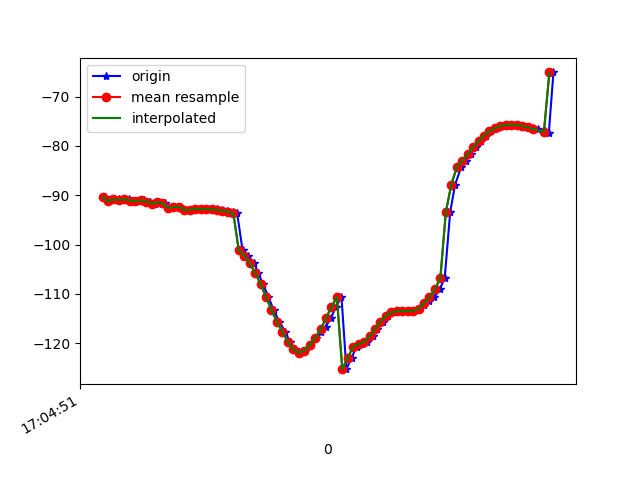

The table this chart was drawn from, first rows:
1618851892009, 1547587860271569, -90.38997, 31.469147, -12.670747
1618851892021, 1547587879502339, -91.18, 31.9, -12.15
1618851892040, 1547587898733109, -90.85, 31.96, -12.88
1618851892059, 1547587917963879, -90.82, 31.73, -12.44
1618851892076, 1547587937194649, -90.92, 32.09, -13.39
1618851892097, 1547587956425419, -90.76, 31.84, -13.68
1618851892113, 1547587975656189, -91.08, 31.92, -13.06
1618851892133, 1547587994886959, -91.25, 32.45, -13.69
1618851892152, 1547588014117729, -91, 32.27, -14.15
1618851892173, 1547588033348499, -91.28, 32.24, -13.28
1618851892191, 1547588052579269, -91.68, 32.92, -13.85
1618851892208, 1547588071810039, -91.4, 32.84, -14.21
1618851892229, 1547588091040809, -91.61, 32.68, -13.69
1618851892248, 1547588110271579, -92.53, 33.38, -13.43
1618851892267, 1547588129502349, -92.34, 33.19, -14
1618851892285, 1547588148733119, -92.29, 33.08, -13.72
1618851892304, 1547588167963889, -92.97, 33.45, -12.68
1618851892325, 1547588187194659, -92.9, 33.77, -13.36
1618851892342, 1547588206425429, -92.77, 33.57, -13.49
1618851892361, 1547588225656199, -92.78, 33.46, -13.22
1618851892381, 1547588244886969, -92.76, 33.38, -13.07
1618851892399, 1547588264117739, -92.79, 33.32, -12.87
1618851892419, 1547588283348509, -92.84, 33.27, -12.57
1618851892438, 1547588302579279, -92.97, 33.27, -12.12
1618851892458, 1547588321810049, -93.13, 33.26, -11.44
1618851892479, 1547588341040819, -93.32, 33.39, -10.49
1618851892494, 1547588360271589, -93.63, 33.71, -9.153
1618851892514, 1547588379502359, -101.2, 34.18, -7.247
1618851892533, 1547588398733129, -102.2, 34.7, -4.556
1618851892556, 1547588417963899, -103.7, 35.21, -0.9964
1618851892571, 1547588437194669, -105.7, 35.57, 3.457
1618851892589, 1547588456425439, -108, 35.68, 8.716
1618851892609, 1547588475656209, -110.6, 35.41, 14.61
1618851892628, 1547588494886979, -113.3, 34.71, 20.91
1618851892649, 1547588514117749, -115.6, 33.48, 27.43
1618851892671, 1547588533348519, -117.7, 31.91, 34.18
1618851892687, 1547588552579289, -119.7, 30.05, 41.19
1618851892708, 1547588571810059, -121.2, 27.83, 48.06
1618851892723, 1547588591040829, -121.9, 25.25, 54.38
1618851892742, 1547588610271599, -121.5, 22.47, 60.24
1618851892762, 1547588629502369, -120.3, 19.81, 65.92
1618851892782, 1547588648733139, -119, 17.49, 71.48
1618851892800, 1547588667963909, -117.8, 15.59, 76.6
1618851892819, 1547588687194679, -116.6, 13.98, 80.89
1618851892838, 1547588706425449, -114.9, 12.65, 84.13
1618851892856, 1547588725656219, -112.7, 11.48, 86.26
1618851892877, 1547588744886989, -110.6, 10.34, 87.56
1618851892895, 1547588764117759, -125.2, 16.04, 87.8
1618851892914, 1547588783348529, -122.9, 11.74, 88.46
1618851892933, 1547588802579299, -120.7, 7.695, 87.75
1618851892951, 1547588821810069, -120.1, 6.078, 86.28
1618851892971, 1547588841040839, -119.7, 5.517, 84.64
1618851892991, 1547588860271609, -118.6, 4.913, 82.69
1618851893009, 1547588879502379, -117.1, 4.178, 80.43
1618851893029, 1547588898733149, -115.6, 3.377, 77.85
1618851893046, 1547588917963919, -114.4, 2.557, 74.96
1618851893067, 1547588937194689, -113.7, 1.864, 71.77
1618851893084, 1547588956425459, -113.5, 1.465, 68.24
1618851893103, 1547588975656229, -113.4, 1.402, 64.39
1618851893123, 1547588994886999, -113.5, 1.654, 60.23
1618851893143, 1547589014117769, -113.4, 2.244, 55.74
... 27 more rows
